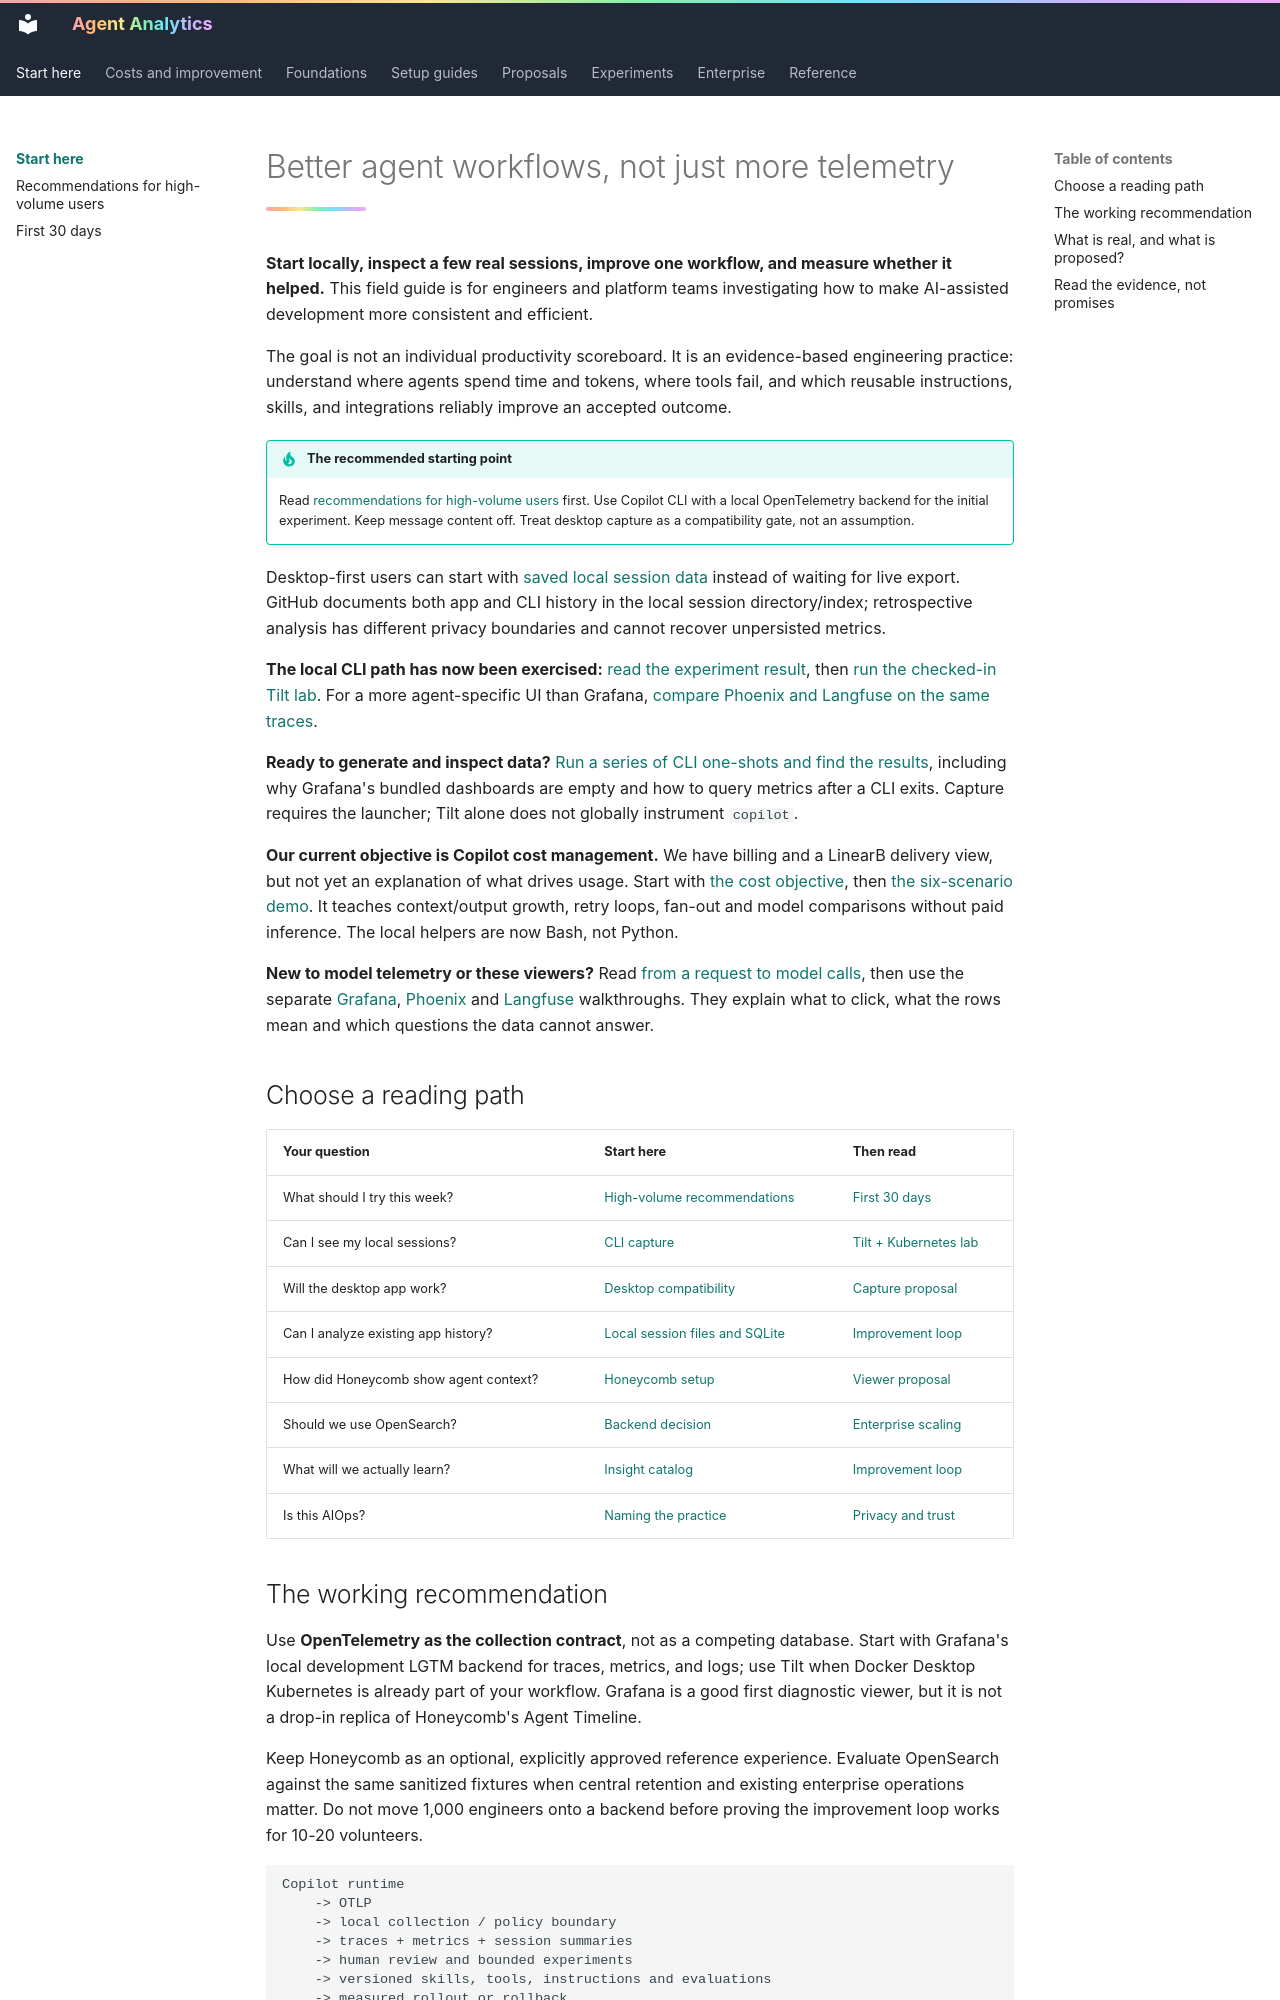

repository: titan-syndicate/agent-analytics · page: index.html · generator: mkdocs

# Better agent workflows, not just more telemetry

**Start locally, inspect a few real sessions, improve one workflow, and measure whether it helped.** This field guide is for engineers and platform teams investigating how to make AI-assisted development more consistent and efficient.

The goal is not an individual productivity scoreboard. It is an evidence-based engineering practice: understand where agents spend time and tokens, where tools fail, and which reusable instructions, skills, and integrations reliably improve an accepted outcome.

!!! tip "The recommended starting point"
    Read [recommendations for high-volume users](start/recommendations.md) first. Use Copilot CLI with a local OpenTelemetry backend for the initial experiment. Keep message content off. Treat desktop capture as a compatibility gate, not an assumption.

Desktop-first users can start with [saved local session data](guides/local-session-data.md) instead of waiting for live export. GitHub documents both app and CLI history in the local session directory/index; retrospective analysis has different privacy boundaries and cannot recover unpersisted metrics.

**The local CLI path has now been exercised:** [read the experiment result](experiments/cli-local-otel.md), then [run the checked-in Tilt lab](guides/local-lab.md). For a more agent-specific UI than Grafana, [compare Phoenix and Langfuse on the same traces](guides/viewer-comparison.md).

**Ready to generate and inspect data?** [Run a series of CLI one-shots and find the results](guides/generate-and-find-data.md), including why Grafana's bundled dashboards are empty and how to query metrics after a CLI exits. Capture requires the launcher; Tilt alone does not globally instrument `copilot`.

**Our current objective is Copilot cost management.** We have billing and a LinearB delivery view, but not yet an explanation of what drives usage. Start with [the cost objective](insights/cost-objective.md), then [the six-scenario demo](insights/demo.md). It teaches context/output growth, retry loops, fan-out and model comparisons without paid inference. The local helpers are now Bash, not Python.

**New to model telemetry or these viewers?** Read [from a request to model calls](foundations/model-calls.md), then use the separate [Grafana](insights/demo-grafana.md), [Phoenix](insights/demo-phoenix.md) and [Langfuse](insights/demo-langfuse.md) walkthroughs. They explain what to click, what the rows mean and which questions the data cannot answer.

## Choose a reading path

| Your question | Start here | Then read |
| --- | --- | --- |
| What should I try this week? | [High-volume recommendations](start/recommendations.md) | [First 30 days](start/pilot.md) |
| Can I see my local sessions? | [CLI capture](guides/copilot-cli.md) | [Tilt + Kubernetes lab](guides/local-lab.md) |
| Will the desktop app work? | [Desktop compatibility](guides/desktop.md) | [Capture proposal](proposals/capture.md) |
| Can I analyze existing app history? | [Local session files and SQLite](guides/local-session-data.md) | [Improvement loop](insights/improvement-loop.md) |
| How did Honeycomb show agent context? | [Honeycomb setup](guides/honeycomb.md) | [Viewer proposal](proposals/viewer.md) |
| Should we use OpenSearch? | [Backend decision](proposals/backends.md) | [Enterprise scaling](enterprise/scaling.md) |
| What will we actually learn? | [Insight catalog](insights/catalog.md) | [Improvement loop](insights/improvement-loop.md) |
| Is this AIOps? | [Naming the practice](foundations/practice.md) | [Privacy and trust](enterprise/privacy.md) |
